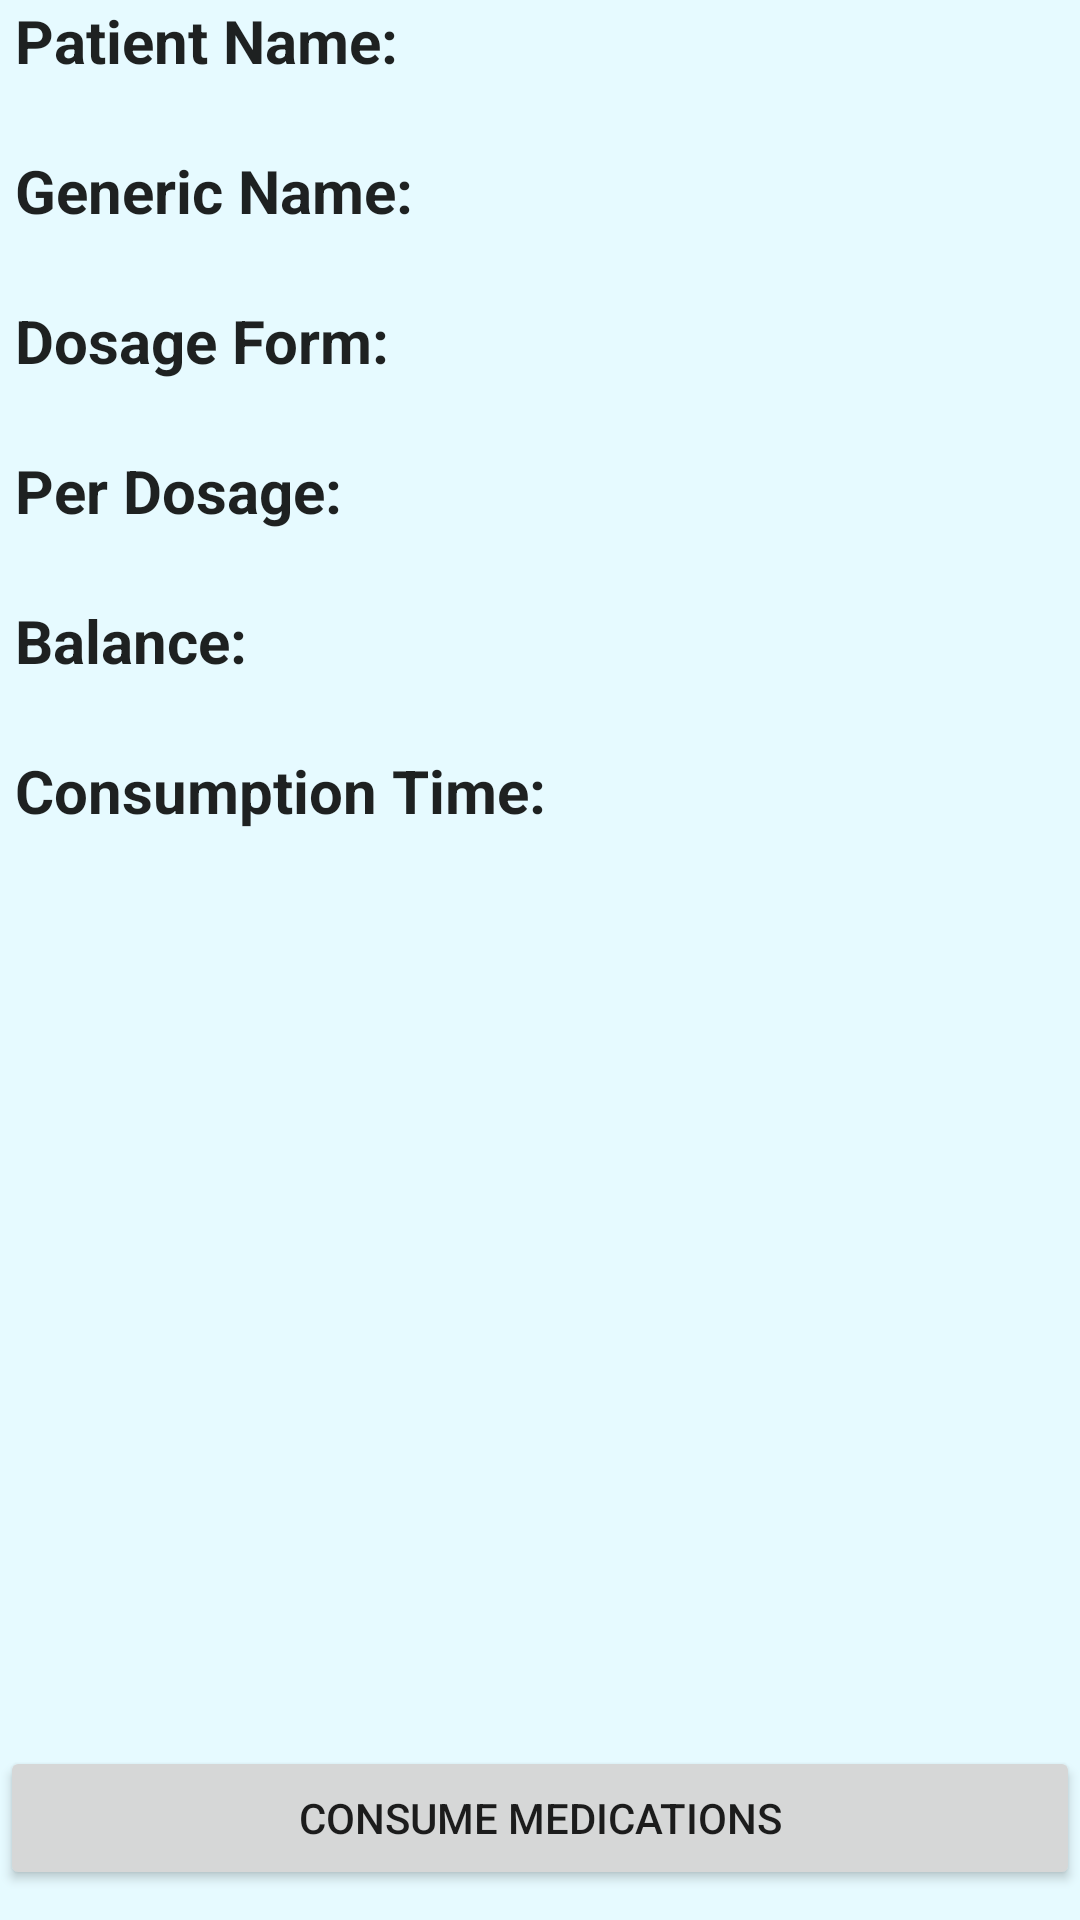

Produce the Android XML layout that renders to this screen, including the resource entries it uses.
<!-- AndroidManifest.xml: application theme Theme.AppCompat.Light.DarkActionBar -->
<!-- res/layout/fragment_scan.xml -->
<FrameLayout xmlns:android="http://schemas.android.com/apk/res/android"
    xmlns:tools="http://schemas.android.com/tools" android:layout_width="match_parent"
    android:layout_height="match_parent"
    tools:context="com.example.reico_000.prescriptionreadernfc.Scan"
    android:background="@color/main_background">

    

    <TextView
        android:layout_width="wrap_content"
        android:layout_height="wrap_content"
        android:textAppearance="?android:attr/textAppearanceLarge"
        android:text="@string/patient_name"
        android:id="@+id/textView4"
        android:layout_below="@+id/textView"
        android:layout_alignParentRight="true"
        android:layout_alignParentEnd="true"
        android:layout_gravity="left|top"
        android:textStyle="bold"
        android:textSize="20dp"
        android:layout_marginLeft="5dp" />

    <TextView
        android:layout_width="wrap_content"
        android:layout_height="wrap_content"
        android:textAppearance="?android:attr/textAppearanceLarge"
        android:id="@+id/scan_Brand_Name"
        android:layout_gravity="left|top"
        android:layout_marginTop="25dp"
        android:layout_marginLeft="5dp"
        android:textColor="#ff001b9d"
        android:textSize="20dp" />

    <TextView
        android:layout_width="wrap_content"
        android:layout_height="wrap_content"
        android:textAppearance="?android:attr/textAppearanceLarge"
        android:text="@string/generic_name"
        android:id="@+id/textView"
        android:layout_gravity="left|top"
        android:layout_marginTop="50dp"
        android:textStyle="bold"
        android:textSize="20dp"
        android:layout_marginLeft="5dp" />

    <TextView
        android:layout_width="wrap_content"
        android:layout_height="wrap_content"
        android:textAppearance="?android:attr/textAppearanceLarge"
        android:id="@+id/scan_Generic_Name"
        android:layout_marginTop="75dp"
        android:layout_below="@+id/scan_Brand_Name"
        android:layout_alignLeft="@+id/scan_Brand_Name"
        android:layout_alignStart="@+id/scan_Brand_Name"
        android:layout_gravity="left|top"
        android:layout_marginLeft="5dp"
        android:textColor="#ff001b9d"
        android:textSize="20dp" />

    <TextView
        android:layout_width="wrap_content"
        android:layout_height="wrap_content"
        android:textAppearance="?android:attr/textAppearanceLarge"
        android:text="@string/dosage_form"
        android:id="@+id/textView2"
        android:layout_gravity="left|top"
        android:layout_marginTop="100dp"
        android:textStyle="bold"
        android:textSize="20dp"
        android:layout_marginLeft="5dp" />

    <TextView
        android:layout_width="wrap_content"
        android:layout_height="wrap_content"
        android:textAppearance="?android:attr/textAppearanceLarge"
        android:id="@+id/scan_DosageForm"
        android:layout_marginTop="125dp"
        android:layout_below="@+id/scan_Brand_Name"
        android:layout_alignLeft="@+id/scan_Brand_Name"
        android:layout_alignStart="@+id/scan_Brand_Name"
        android:layout_gravity="left|top"
        android:layout_marginLeft="5dp"
        android:textColor="#ff001b9d"
        android:textSize="20dp" />

    <TextView
        android:layout_width="wrap_content"
        android:layout_height="wrap_content"
        android:textAppearance="?android:attr/textAppearanceLarge"
        android:text="@string/per_dosage"
        android:id="@+id/textView3"
        android:layout_gravity="left|top"
        android:layout_marginTop="150dp"
        android:textStyle="bold"
        android:textSize="20dp"
        android:layout_marginLeft="5dp" />

    <TextView
        android:layout_width="wrap_content"
        android:layout_height="wrap_content"
        android:textAppearance="?android:attr/textAppearanceLarge"
        android:id="@+id/scan_PerDosage"
        android:layout_marginTop="175dp"
        android:layout_below="@+id/scan_Brand_Name"
        android:layout_alignLeft="@+id/scan_Brand_Name"
        android:layout_alignStart="@+id/scan_Brand_Name"
        android:layout_gravity="left|top"
        android:layout_marginLeft="5dp"
        android:textColor="#ff001b9d"
        android:textSize="20dp" />

    <TextView
        android:layout_width="wrap_content"
        android:layout_height="wrap_content"
        android:textAppearance="?android:attr/textAppearanceLarge"
        android:text="@string/total_dosage"
        android:id="@+id/textView5"
        android:layout_gravity="left|top"
        android:layout_marginTop="200dp"
        android:textStyle="bold"
        android:textSize="20dp"
        android:layout_marginLeft="5dp" />

    <TextView
        android:layout_width="wrap_content"
        android:layout_height="wrap_content"
        android:textAppearance="?android:attr/textAppearanceLarge"
        android:id="@+id/scan_TotalDosage"
        android:layout_marginTop="225dp"
        android:layout_gravity="left|top"
        android:layout_marginLeft="5dp"
        android:textColor="#ff001b9d"
        android:textSize="20dp" />

    <TextView
        android:layout_width="wrap_content"
        android:layout_height="wrap_content"
        android:textAppearance="?android:attr/textAppearanceLarge"
        android:text="@string/consumption_time"
        android:id="@+id/textView7"
        android:layout_gravity="left|top"
        android:layout_marginTop="250dp"
        android:textStyle="bold"
        android:textSize="20dp"
        android:layout_marginLeft="5dp" />

    <TextView
        android:layout_width="wrap_content"
        android:layout_height="wrap_content"
        android:textAppearance="?android:attr/textAppearanceLarge"
        android:id="@+id/scan_ConsumptionTime"
        android:layout_marginTop="275dp"
        android:layout_gravity="left|top"
        android:layout_marginLeft="5dp"
        android:textColor="#ff001b9d"
        android:textSize="20dp" />

    <Button
        android:layout_width="match_parent"
        android:layout_height="wrap_content"
        android:text="@string/consume_medication"
        android:id="@+id/consumebutton"
        android:layout_gravity="center_horizontal|bottom"
        android:layout_marginTop="0dp"
        android:layout_marginBottom="10dp" />

</FrameLayout>
<!-- resources referenced by this layout -->
<resources>
  <color name="main_background">#e6faff</color>
  <string name="consume_medication">Consume Medications</string>
  <string name="consumption_time">Consumption Time:</string>
  <string name="dosage_form">Dosage Form:</string>
  <string name="generic_name">Generic Name:</string>
  <string name="patient_name">Patient Name:</string>
  <string name="per_dosage">Per Dosage:</string>
  <string name="total_dosage">Balance:</string>
</resources>
